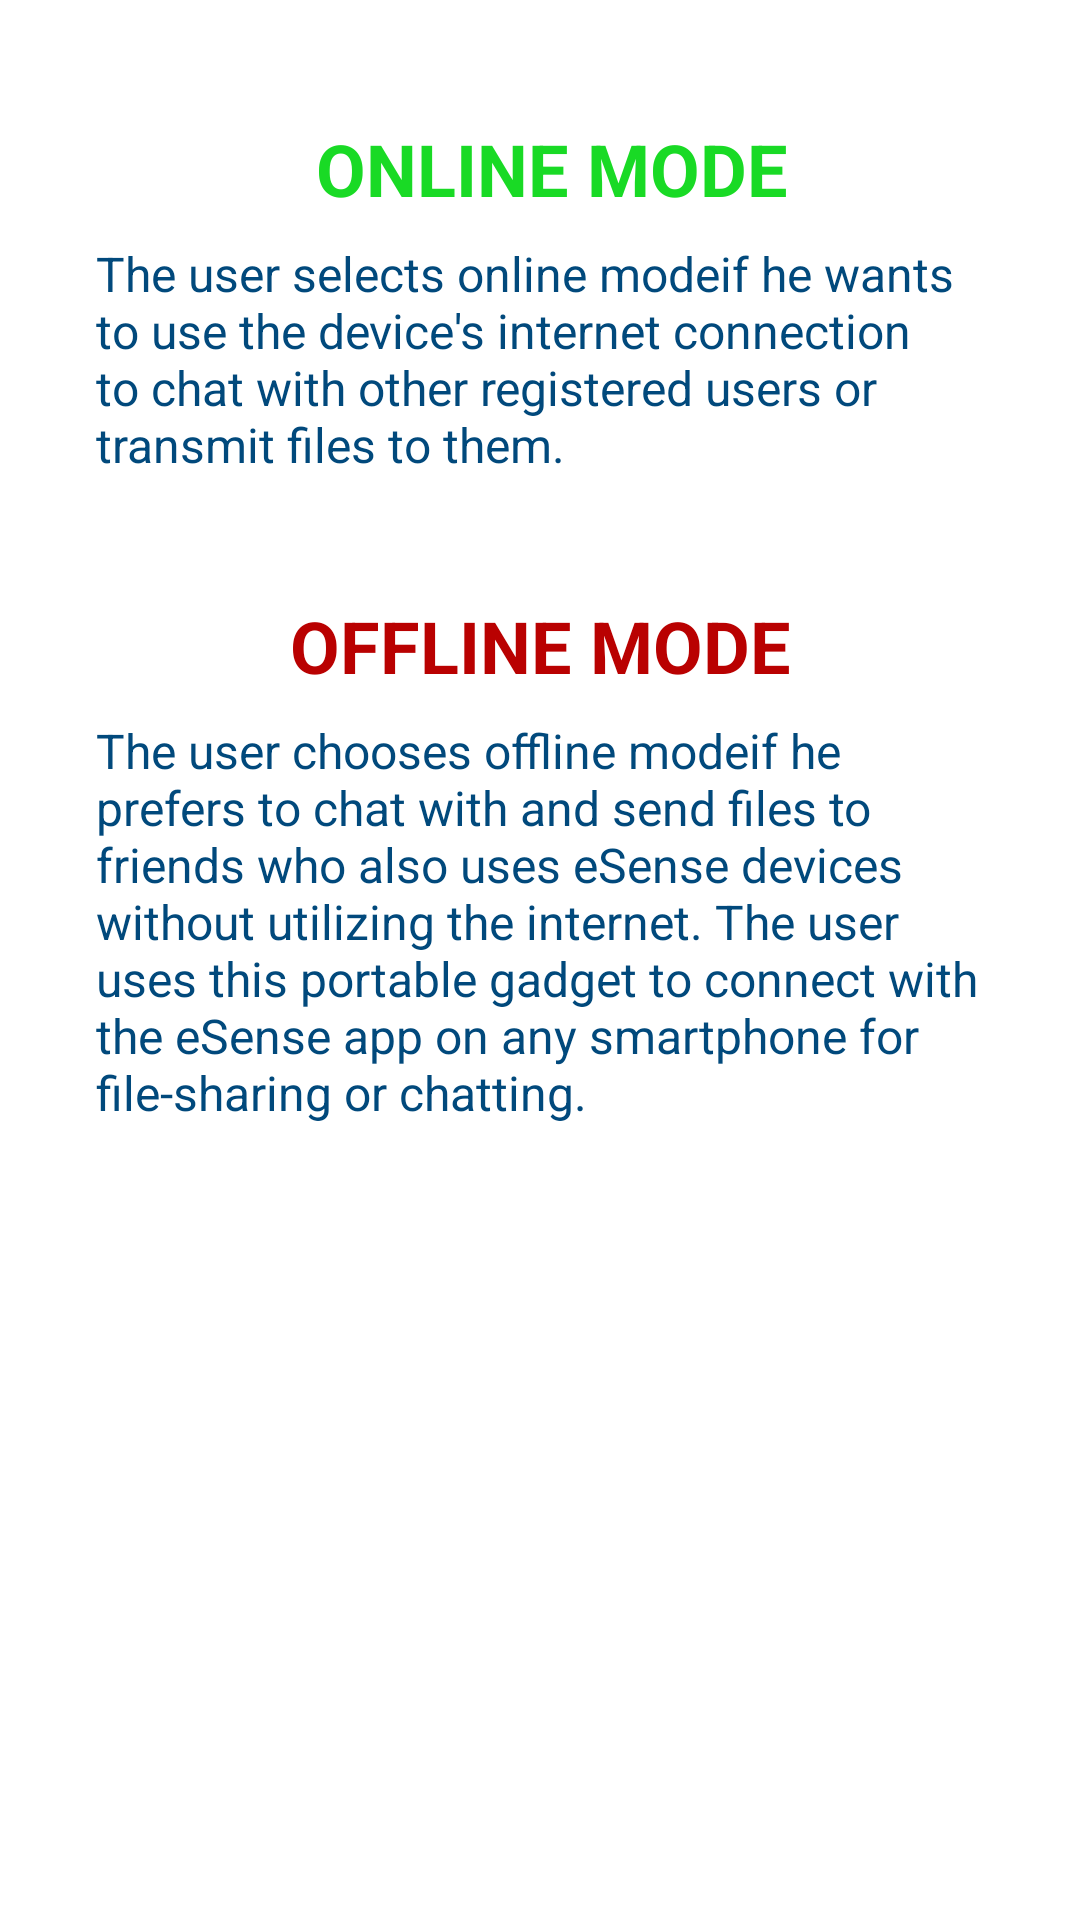

Produce the Android XML layout that renders to this screen, including the resource entries it uses.
<!-- AndroidManifest.xml: application theme Theme.SmartEduBox -->
<!-- res/layout/fragment_mode_info.xml -->
<?xml version="1.0" encoding="utf-8"?>
<FrameLayout xmlns:android="http://schemas.android.com/apk/res/android"
    xmlns:app="http://schemas.android.com/apk/res-auto"
    xmlns:tools="http://schemas.android.com/tools"

    android:layout_width="match_parent"
    android:layout_height="match_parent"
    android:background="@color/white"

    tools:context=".ModeInfo">

    <androidx.constraintlayout.widget.ConstraintLayout
        android:layout_width="match_parent"
        android:layout_height="match_parent"
        android:background="@color/white">

        <TextView
            android:id="@+id/textView11"
            android:layout_width="wrap_content"
            android:layout_height="wrap_content"
            android:layout_marginTop="40dp"
            android:text="@string/online_mode"
            android:textAllCaps="true"
            android:textColor="@color/online"
            android:textSize="24sp"
            android:textStyle="bold"
            app:layout_constraintEnd_toEndOf="parent"
            app:layout_constraintHorizontal_bias="0.519"
            app:layout_constraintStart_toStartOf="parent"
            app:layout_constraintTop_toTopOf="parent" />

        <TextView
            android:id="@+id/textView12"
            android:layout_width="0dp"
            android:layout_height="wrap_content"
            android:layout_marginStart="32dp"
            android:layout_marginTop="8dp"
            android:layout_marginEnd="32dp"
            android:text="@string/onlineMode_info"
            android:textColor="@color/chat_btn"
            android:textSize="16sp"
            app:layout_constraintEnd_toEndOf="parent"
            app:layout_constraintHorizontal_bias="0.0"
            app:layout_constraintStart_toStartOf="parent"
            app:layout_constraintTop_toBottomOf="@+id/textView11" />

        <TextView
            android:id="@+id/textView13"
            android:layout_width="wrap_content"
            android:layout_height="wrap_content"
            android:layout_marginTop="40dp"
            android:text="@string/offline_mode"
            android:textAllCaps="true"
            android:textColor="@color/offline"
            android:textSize="24sp"
            android:textStyle="bold"
            app:layout_constraintEnd_toEndOf="parent"
            app:layout_constraintStart_toStartOf="parent"
            app:layout_constraintTop_toBottomOf="@+id/textView12" />

        <TextView
            android:id="@+id/textView14"
            android:layout_width="0dp"
            android:layout_height="wrap_content"
            android:layout_marginStart="32dp"
            android:layout_marginTop="8dp"
            android:layout_marginEnd="32dp"
            android:text="@string/offlineMode_info"
            android:textColor="@color/chat_btn"
            android:textSize="16sp"
            app:layout_constraintEnd_toEndOf="parent"
            app:layout_constraintStart_toStartOf="parent"
            app:layout_constraintTop_toBottomOf="@+id/textView13" />

    </androidx.constraintlayout.widget.ConstraintLayout>
</FrameLayout>
<!-- resources referenced by this layout -->
<resources>
  <color name="chat_btn">#01497c</color>
  <color name="offline">#B90101</color>
  <color name="online">#19DA25</color>
  <color name="white">#FFFFFFFF</color>
  <string name="offlineMode_info">        The user chooses "offline mode" if he prefers to chat with and send files to friends who also uses eSense devices without utilizing the internet. The user uses this portable gadget to connect with the eSense app on any smartphone for file-sharing or chatting.</string>
  <string name="offline_mode">Offline Mode</string>
  <string name="onlineMode_info">         The user selects "online mode" if he wants to use the device\'s internet connection to chat with other registered users or transmit files to them.</string>
  <string name="online_mode">Online Mode</string>
  <style name="Theme.SmartEduBox" parent="Theme.AppCompat.Light.DarkActionBar">
          
          <item name="colorPrimary">@color/mainColor_palette</item>
          <item name="colorPrimaryVariant">@color/mainColor_palette</item>
          <item name="colorOnPrimary">@color/mainColor_palette</item>
          
          <item name="colorSecondary">@color/white</item>
          <item name="colorSecondaryVariant">@color/white</item>
          <item name="colorOnSecondary">@color/white</item>
          
          <item name="android:statusBarColor" tools:targetApi="l">@color/mainColor_palette</item>
          
      </style>
  <color name="mainColor_palette">#355070</color>
</resources>
